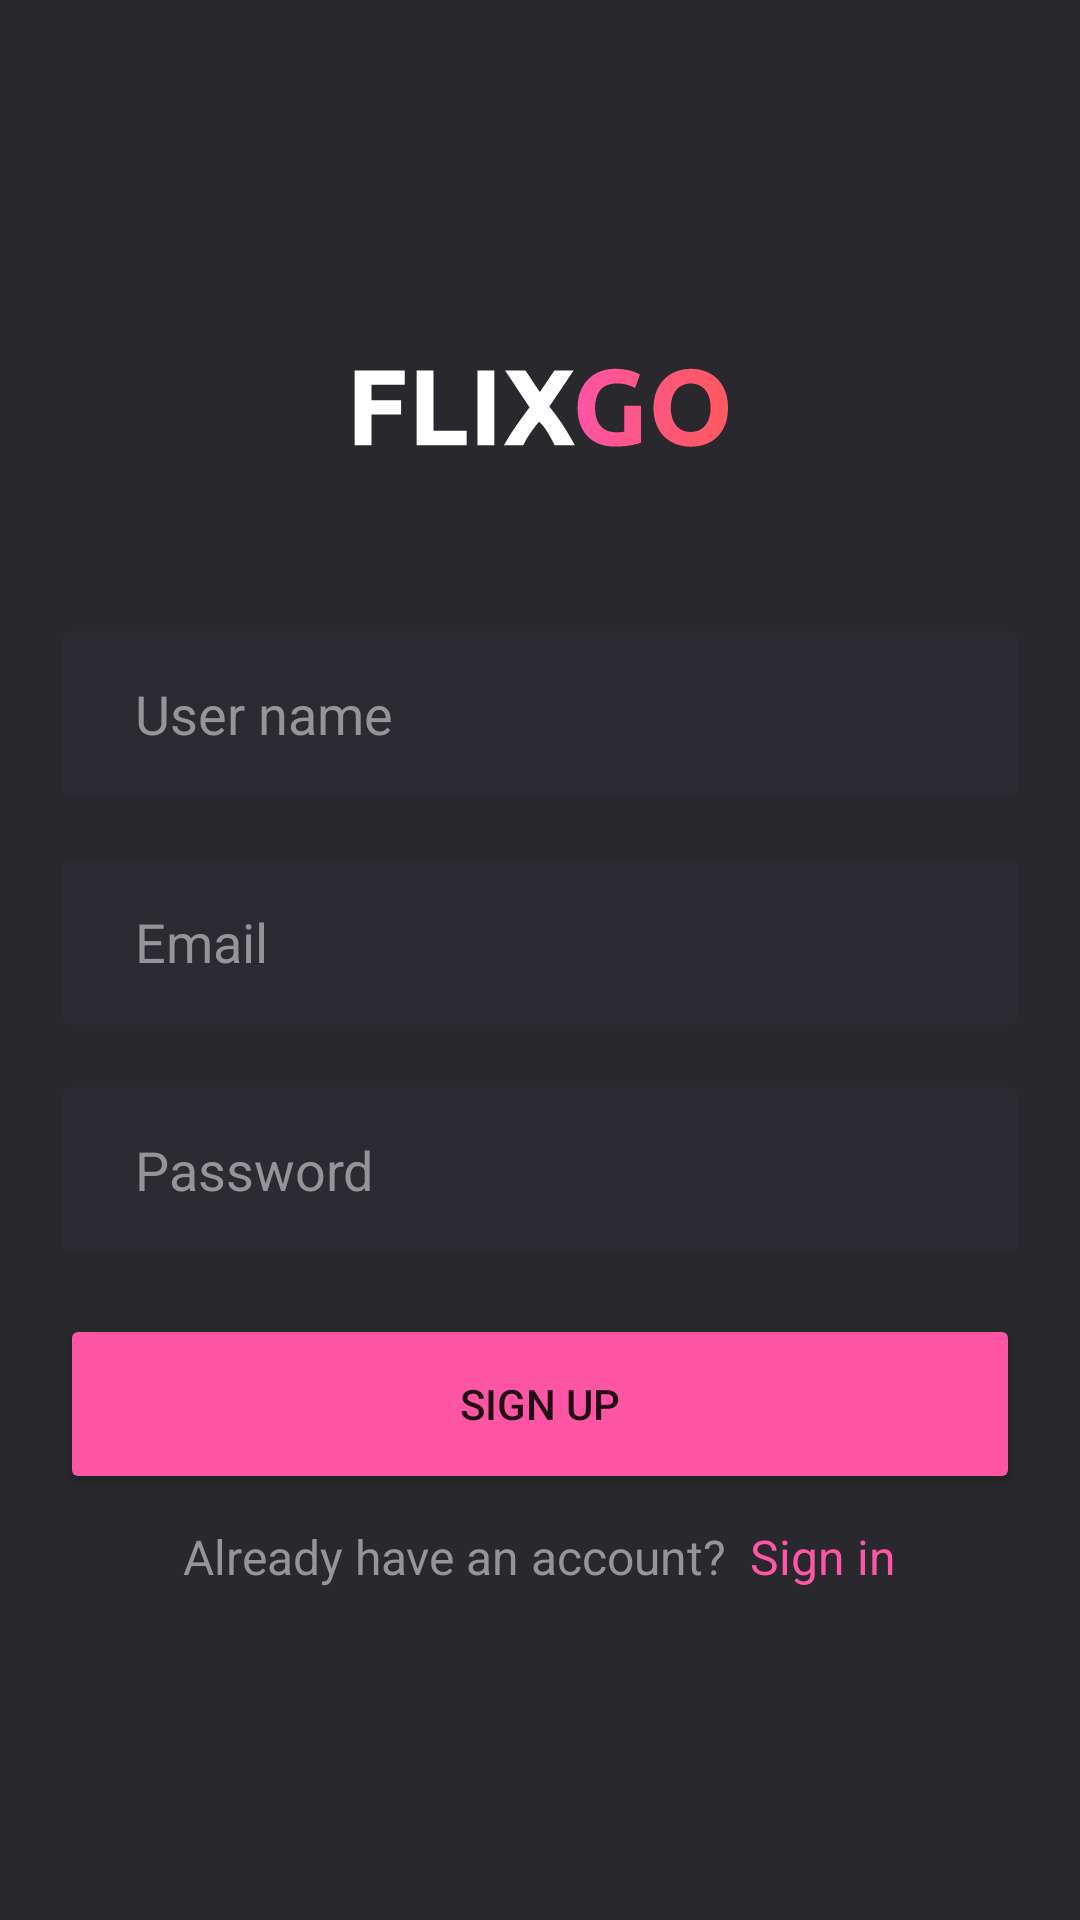

The Android layout XML behind this screen, and the referenced resources:
<!-- AndroidManifest.xml: application theme Theme.MovieAndroidApp -->
<!-- res/layout/activity_register.xml -->
<?xml version="1.0" encoding="utf-8"?>
<LinearLayout xmlns:android="http://schemas.android.com/apk/res/android"
    xmlns:app="http://schemas.android.com/apk/res-auto"
    xmlns:tools="http://schemas.android.com/tools"
    android:layout_width="match_parent"
    android:layout_height="match_parent"
    tools:context=".Activity.LoginActivity"
    android:orientation="vertical"
    android:gravity="center"
    android:background="@color/background"
    android:padding="20dp"
    >

    <ImageView
        android:layout_width="wrap_content"
        android:layout_height="50dp"
        android:scaleType="centerInside"
        android:src="@drawable/ic_logo"
        android:layout_marginBottom="30dp"
        />

    <EditText
        android:id="@+id/username_register"
        android:layout_width="match_parent"
        android:layout_height="wrap_content"
        android:ems="10"
        android:inputType="text"
        style="@style/inputText"
        android:hint="User name"
        />

    <EditText
        android:id="@+id/email_register"
        android:layout_width="match_parent"
        android:layout_height="wrap_content"
        android:ems="10"
        android:inputType="textEmailAddress"
        style="@style/inputText"
        android:hint="Email" />
    <EditText
        android:id="@+id/password_register"
        android:layout_width="match_parent"
        android:layout_height="wrap_content"
        android:ems="10"
        android:inputType="textPassword"
        style="@style/inputText"
        android:hint="Password" />
    <TextView
        android:id="@+id/register_error_message"
        android:layout_width="wrap_content"
        android:layout_height="wrap_content"
        android:layout_gravity="start"
        android:layout_marginTop="10dp"
        android:textSize="16sp"
        android:visibility="gone"
        android:textColor="@color/error" />
    <Button
        android:id="@+id/btnRegister"
        android:layout_width="match_parent"
        android:layout_height="wrap_content"
        android:text="Sign Up"
        android:height="60dp"
        android:backgroundTint="@color/primary_color"
        android:layout_marginTop="20dp"
        />

    <LinearLayout
        android:layout_width="wrap_content"
        android:layout_height="wrap_content"
        android:orientation="horizontal"
        android:layout_marginTop="10dp"
        >
        <TextView
            android:layout_width="match_parent"
            android:layout_height="wrap_content"
            android:text="Already have an account?  "
            style="@style/text_gray"
            />
        <TextView
            android:id="@+id/signin_link"
            android:layout_width="match_parent"
            android:layout_height="wrap_content"
            android:text="Sign in"
            style="@style/text_primary"
            />
    </LinearLayout>


</LinearLayout>
<!-- resources referenced by this layout -->
<resources>
  <color name="background">#28282d</color>
  <color name="error">#ef4444</color>
  <color name="primary_color">#FFFF55A5</color>
  <!-- drawable ic_logo: vector/xml drawable (drawable, 3796 chars, omitted) -->
  <style name="inputText">
          <item name="android:background">@drawable/textview_border</item>
          <item name="android:minHeight">56dp</item>
          <item name="android:layout_marginTop">20dp</item>
          <item name="android:textColorHint">#959598</item>
          <item name="android:textColor">@color/white</item>
          <item name="android:paddingStart">25dp</item>
          <item name="android:paddingEnd">10dp</item>
      </style>
  <style name="text_gray">
          <item name="android:textColor">#959598</item>
          <item name="android:textSize">16sp</item>
      </style>
  <style name="text_primary">
          <item name="android:textColor">@color/primary_color</item>
          <item name="android:textSize">16sp</item>
      </style>
  <style name="Theme.MovieAndroidApp" parent="Theme.MaterialComponents.DayNight.NoActionBar">
          
          <item name="colorPrimary">@color/purple_500</item>
          <item name="colorPrimaryVariant">@color/purple_700</item>
          <item name="colorOnPrimary">@color/white</item>
          
          <item name="colorSecondary">@color/white</item>
          <item name="colorSecondaryVariant">@color/white</item>
          <item name="colorOnSecondary">@color/black</item>
          
          <item name="android:statusBarColor" tools:targetApi="l">?attr/colorPrimaryVariant</item>
          
      </style>
  <!-- drawable textview_border (drawable) -->
  <?xml version="1.0" encoding="utf-8"?>
  <shape xmlns:android="http://schemas.android.com/apk/res/android"
      android:shape="rectangle"
      >
      <corners android:radius="3dp"/>
      <stroke
          android:width="1dp"
          android:color="#00000000"
          />
      <solid android:color="#2b2b31" />
  </shape>
  <color name="white">#FFFFFFFF</color>
  <color name="purple_500">#FF6200EE</color>
  <color name="purple_700">#2b2b31</color>
  <color name="black">#FF000000</color>
</resources>
